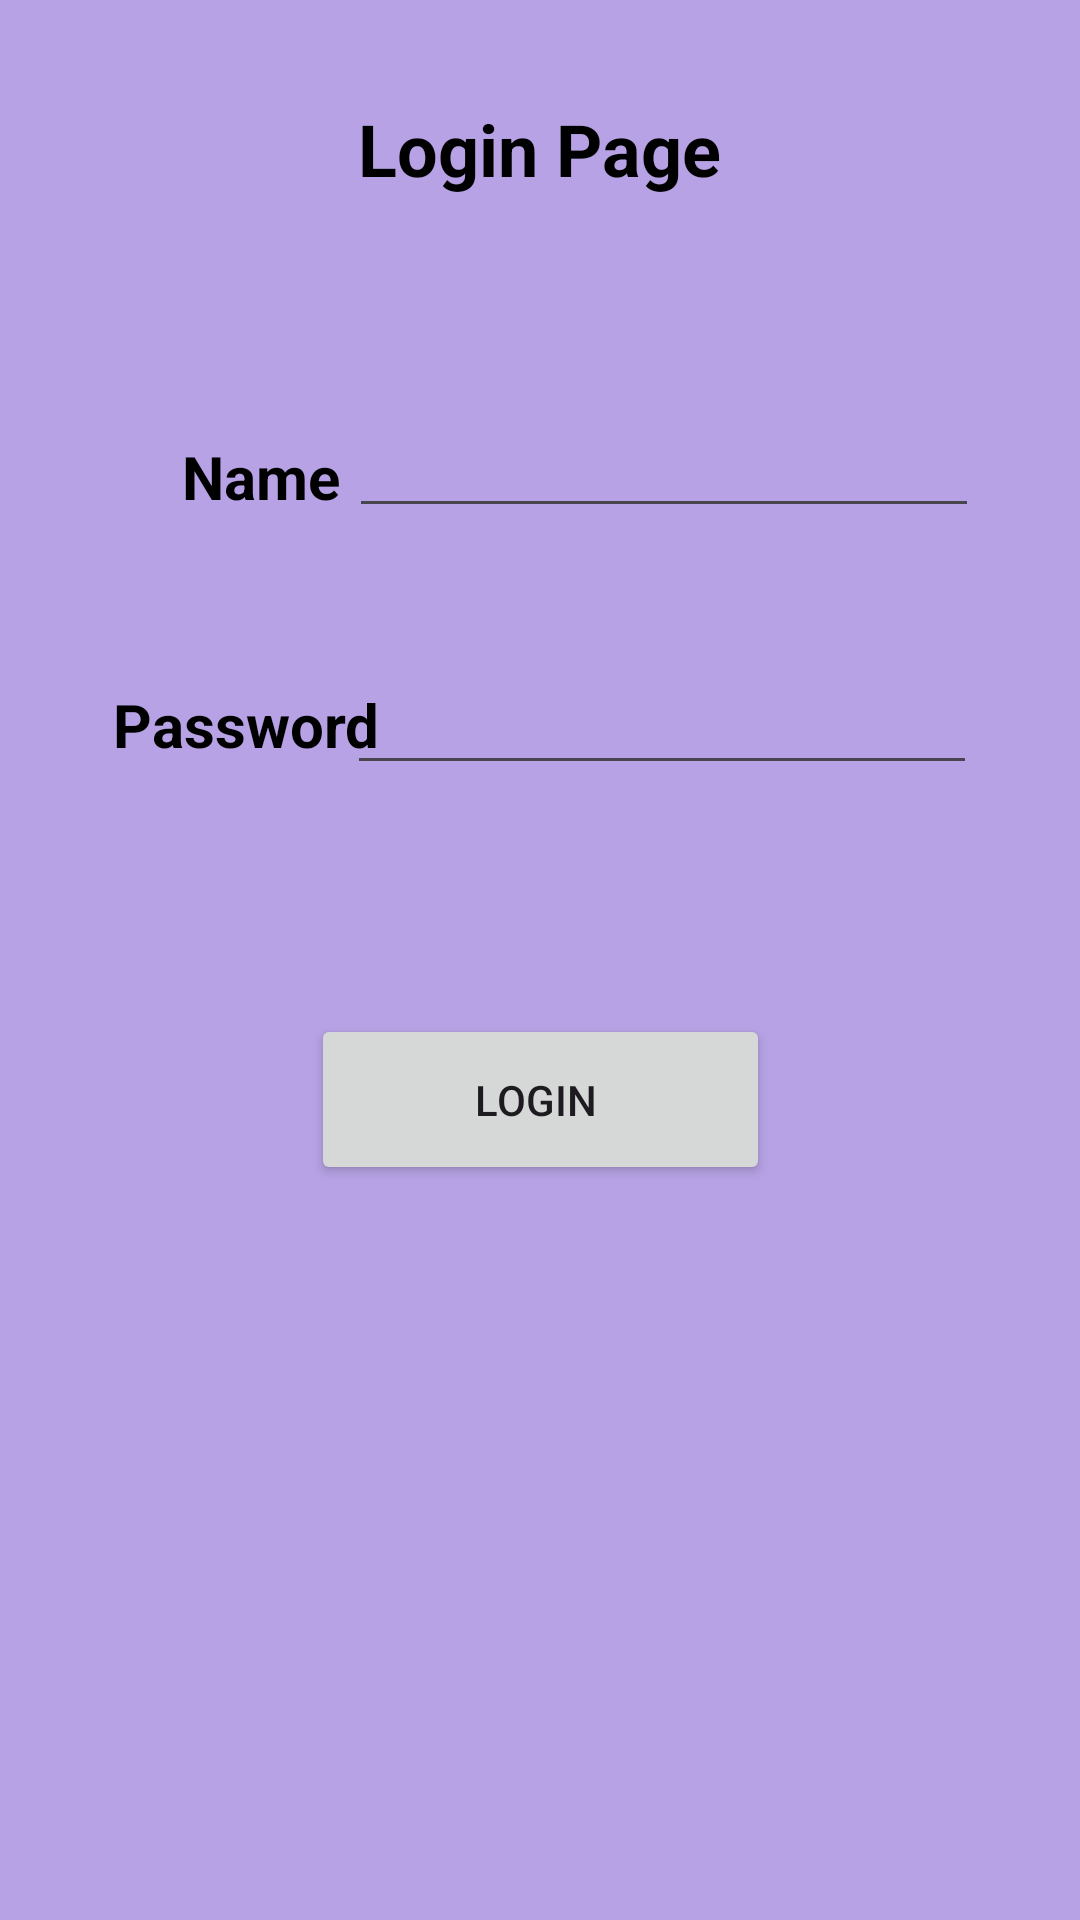

Here is an Android app screen rendered from its layout file. Give the layout XML and the strings, colors and styles it references.
<!-- AndroidManifest.xml: application theme Theme.SchoolManagmentapp -->
<!-- res/layout/activity_login.xml -->
<?xml version="1.0" encoding="utf-8"?>
<androidx.constraintlayout.widget.ConstraintLayout xmlns:android="http://schemas.android.com/apk/res/android"
    xmlns:app="http://schemas.android.com/apk/res-auto"
    xmlns:tools="http://schemas.android.com/tools"
    android:id="@+id/main"
    android:layout_width="match_parent"
    android:layout_height="match_parent"
    android:background="#B6A2E4"
    tools:context=".loginActivity">

    <TextView
        android:id="@+id/textView2"
        android:layout_width="180dp"
        android:layout_height="43dp"
        android:gravity="center"
        android:text="Login Page"
        android:textColor="@color/black"
        android:textSize="24dp"
        android:textStyle="bold"
        app:layout_constraintBottom_toBottomOf="parent"
        app:layout_constraintEnd_toEndOf="parent"
        app:layout_constraintHorizontal_bias="0.498"
        app:layout_constraintStart_toStartOf="parent"
        app:layout_constraintTop_toTopOf="parent"
        app:layout_constraintVertical_bias="0.047"
        tools:ignore="HardcodedText,SpUsage,TextSizeCheck" />

    <TextView
        android:id="@+id/textView3"
        android:layout_width="99dp"
        android:layout_height="24dp"
        android:text="Name"
        android:textAlignment="center"
        android:textColor="@color/black"
        android:textSize="20sp"
        android:textStyle="bold"
        app:layout_constraintBottom_toBottomOf="parent"
        app:layout_constraintEnd_toEndOf="parent"
        app:layout_constraintHorizontal_bias="0.144"
        app:layout_constraintStart_toStartOf="parent"
        app:layout_constraintTop_toTopOf="parent"
        app:layout_constraintVertical_bias="0.236"
        tools:ignore="HardcodedText,MissingConstraints,TextSizeCheck" />

    <TextView
        android:id="@+id/textView4"
        android:layout_width="wrap_content"
        android:layout_height="wrap_content"
        android:text="Password"
        android:textColor="@color/black"
        android:textSize="20dp"
        android:textStyle="bold"
        app:layout_constraintBottom_toBottomOf="parent"
        app:layout_constraintEnd_toEndOf="parent"
        app:layout_constraintHorizontal_bias="0.139"
        app:layout_constraintStart_toStartOf="parent"
        app:layout_constraintTop_toTopOf="parent"
        app:layout_constraintVertical_bias="0.372"
        tools:ignore="HardcodedText,MissingConstraints,SpUsage,TextSizeCheck" />

    <EditText
        android:id="@+id/editTextText"
        android:layout_width="wrap_content"
        android:layout_height="wrap_content"
        android:ems="10"
        android:inputType="text"
        app:layout_constraintBottom_toBottomOf="parent"
        app:layout_constraintEnd_toEndOf="parent"
        app:layout_constraintHorizontal_bias="0.776"
        app:layout_constraintStart_toStartOf="parent"
        app:layout_constraintTop_toTopOf="parent"
        app:layout_constraintVertical_bias="0.225"
        tools:ignore="Autofill,LabelFor,MissingConstraints,SpeakableTextPresentCheck,TouchTargetSizeCheck" />

    <EditText
        android:id="@+id/editTextText2"
        android:layout_width="wrap_content"
        android:layout_height="wrap_content"
        android:ems="10"
        android:inputType="text"
        app:layout_constraintBottom_toBottomOf="parent"
        app:layout_constraintEnd_toEndOf="parent"
        app:layout_constraintHorizontal_bias="0.771"
        app:layout_constraintStart_toStartOf="parent"
        app:layout_constraintTop_toTopOf="parent"
        app:layout_constraintVertical_bias="0.368"
        tools:ignore="Autofill,LabelFor,SpeakableTextPresentCheck,TouchTargetSizeCheck" />

    <Button
        android:id="@+id/btnlogin"
        android:layout_width="153dp"
        android:layout_height="57dp"
        android:text="Login "
        app:layout_constraintBottom_toBottomOf="parent"
        app:layout_constraintEnd_toEndOf="parent"
        app:layout_constraintStart_toStartOf="parent"
        app:layout_constraintTop_toTopOf="parent"
        app:layout_constraintVertical_bias="0.58"
        tools:ignore="HardcodedText" />

</androidx.constraintlayout.widget.ConstraintLayout>
<!-- resources referenced by this layout -->
<resources>
  <style name="Theme.SchoolManagmentapp" parent="Base.Theme.SchoolManagmentapp" />
  <style name="Base.Theme.SchoolManagmentapp" parent="Theme.Material3.DayNight.NoActionBar">
          
          
      </style>
  <!-- not gathered from this repository: default colours our renderer supplied (Android Studio template values) -->
  <color name="black">#FF000000</color>
</resources>
